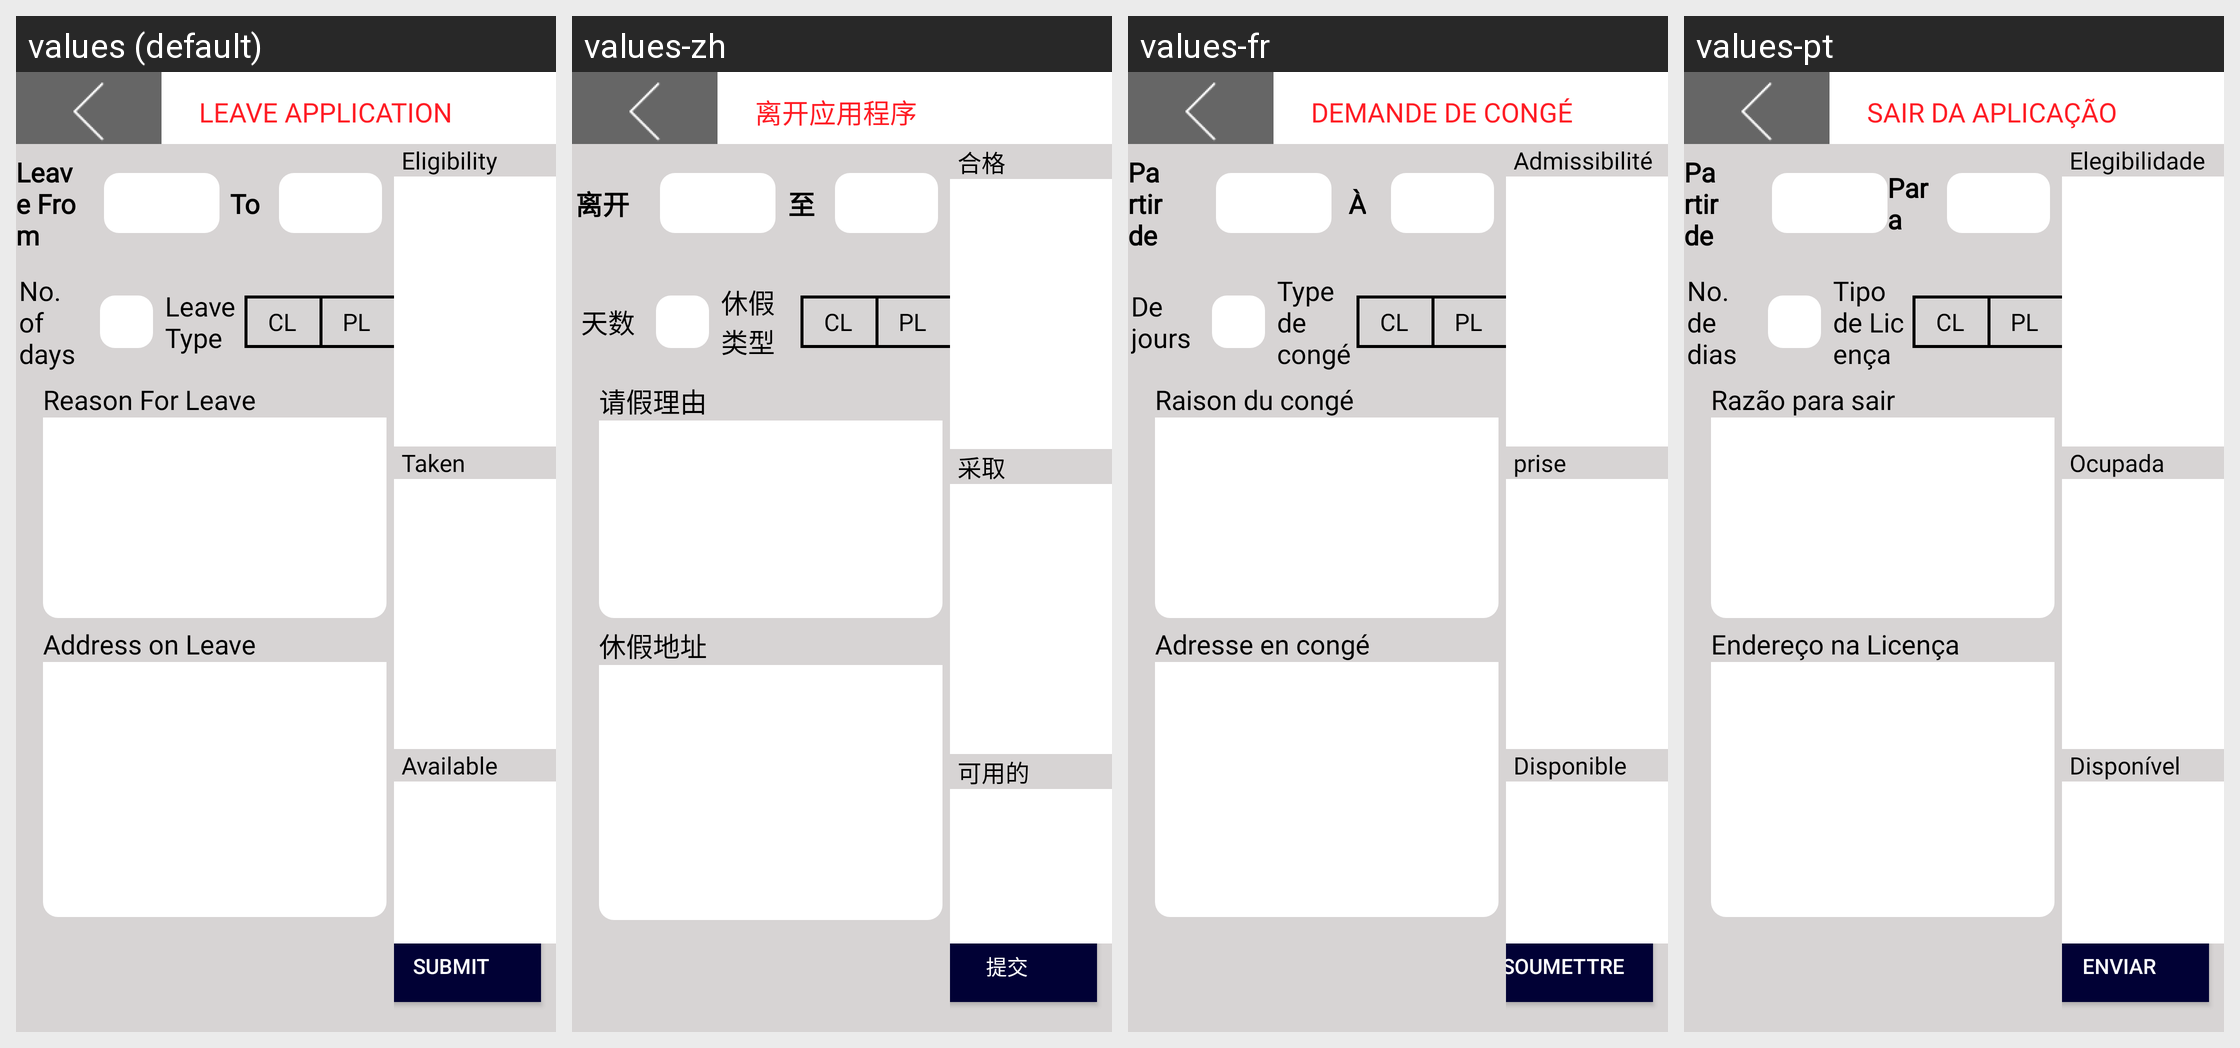

For this localized Android screen grid, give each drawn string resource with its value in every locale shown.
Android screen res/layout/activity_leave1.xml rendered under 4 locales, left to right: values (default), values-zh, values-fr, values-pt. Device: Nexus 5 (rendered at 1080×1920; each locale shown at half size, 540×960, under a caption strip naming it); theme AppTheme.
Other locales in the repository, not shown: values-es, values-my, values-vi.
Strings drawn on this screen, with the default value and each locale's value (text and hints the layout hard-codes, and strings that could not be matched under every locale, appear in the picture but are not listed):

leavecap
  values: LEAVE APPLICATION
  values-zh: 离开应用程序
  values-fr: DEMANDE DE CONGÉ
  values-pt: SAIR DA APLICAÇÃO

lfrom
  values: Leave From
  values-zh: 离开
  values-fr: Partir de
  values-pt: Partir de

lto
  values: To
  values-zh: 至
  values-fr: À
  values-pt: Para

nodays
  values: No. of days
  values-zh: 天数
  values-fr: De jours
  values-pt: No. de dias

leavetype
  values: Leave Type
  values-zh: 休假类型
  values-fr: Type de congé
  values-pt: Tipo de Licença

reason
  values: Reason For Leave
  values-zh: 请假理由
  values-fr: Raison du congé
  values-pt: Razão para sair

addrs_leave
  values: Address on Leave
  values-zh: 休假地址
  values-fr: Adresse en congé
  values-pt: Endereço na Licença

eligible
  values: Eligibility
  values-zh: 合格
  values-fr: Admissibilité
  values-pt: Elegibilidade

taken
  values: Taken
  values-zh: 采取
  values-fr: prise
  values-pt: Ocupada

available
  values: Available
  values-zh: 可用的
  values-fr: Disponible
  values-pt: Disponível

submit
  values: Submit
  values-zh: 提交
  values-fr: Soumettre
  values-pt: Enviar
